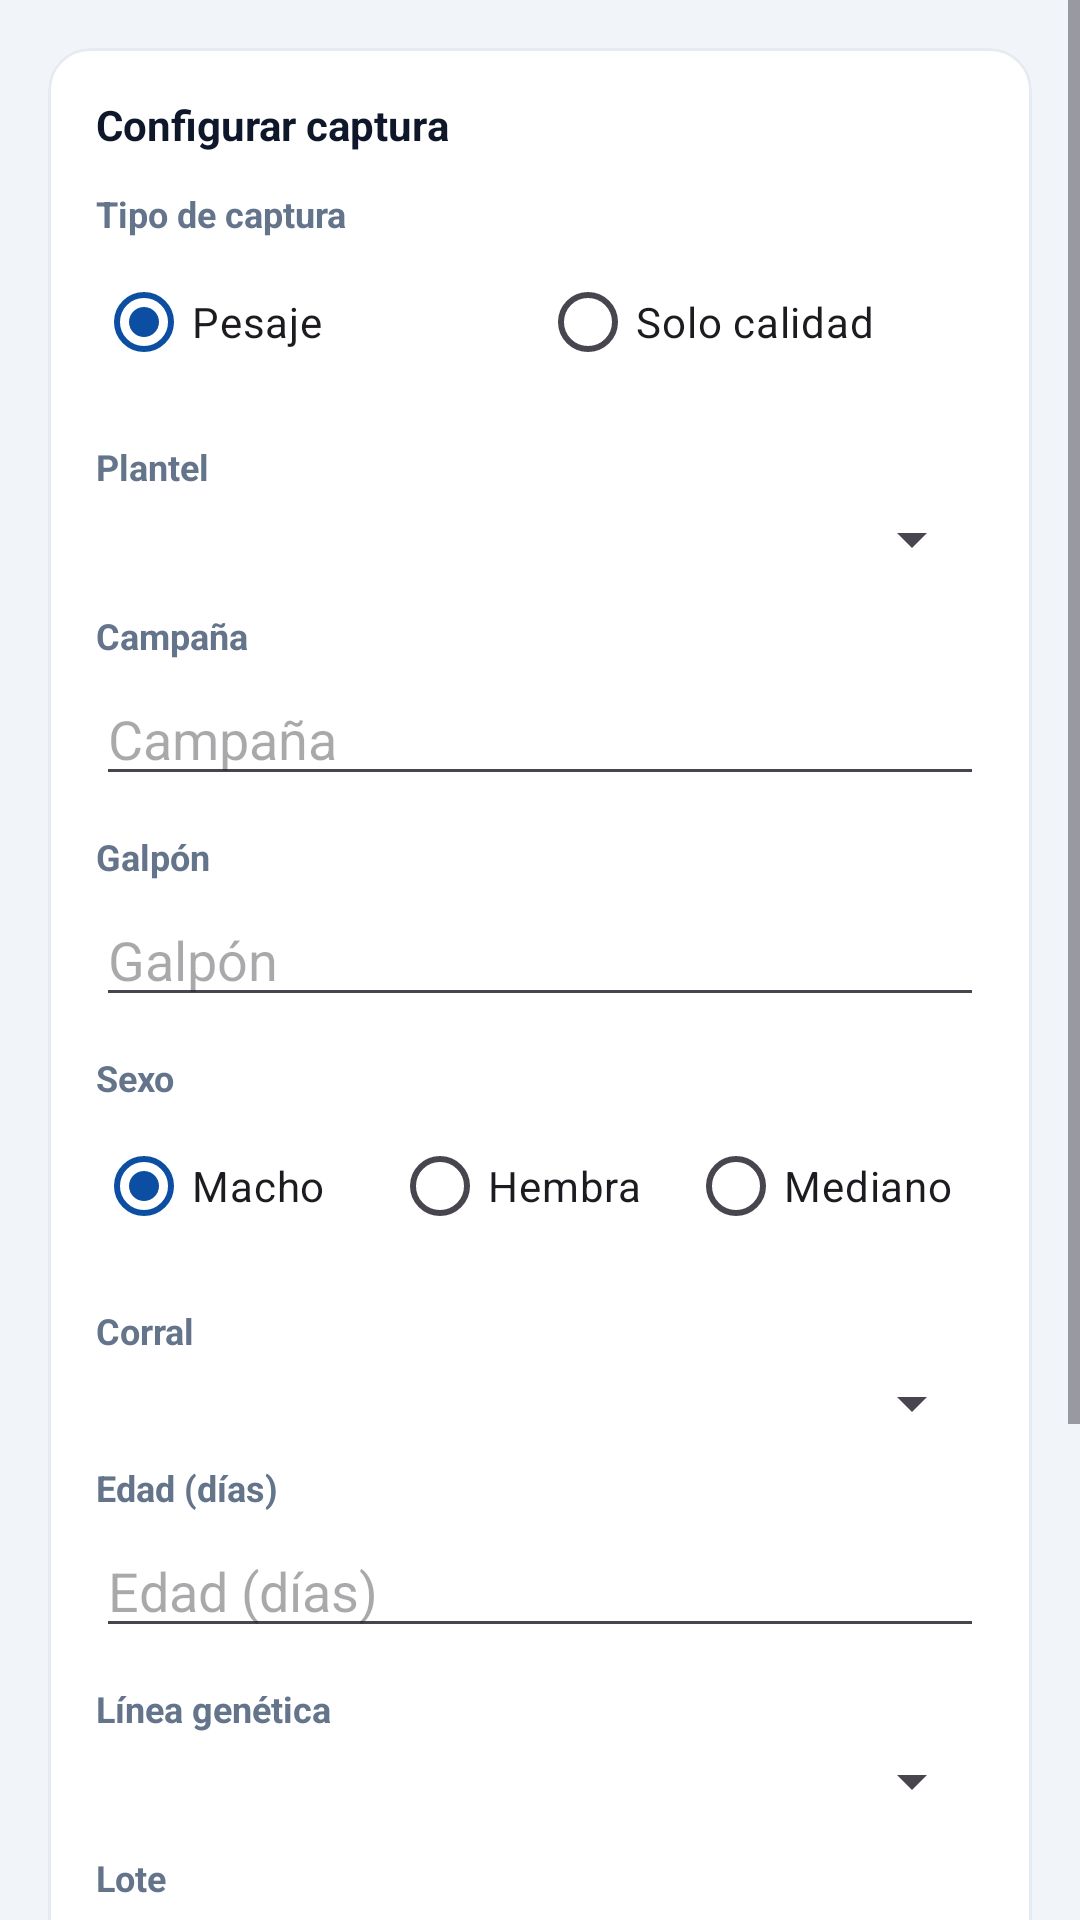

This screen was rendered from an Android layout file. Write that file and the resources it references.
<!-- AndroidManifest.xml: application theme Theme.BasculaRangerTest -->
<!-- res/layout/fragment_capture_setup.xml -->
<?xml version="1.0" encoding="utf-8"?>
<ScrollView xmlns:android="http://schemas.android.com/apk/res/android"
    android:layout_width="match_parent"
    android:layout_height="match_parent"
    android:background="@color/sf_bg">

    <LinearLayout
        android:layout_width="match_parent"
        android:layout_height="wrap_content"
        android:orientation="vertical"
        android:padding="16dp">

    <com.google.android.material.card.MaterialCardView
        style="@style/SfCard"
        android:layout_width="match_parent"
        android:layout_height="wrap_content">

    <LinearLayout
        android:layout_width="match_parent"
        android:layout_height="wrap_content"
        android:orientation="vertical"
        android:padding="16dp">

        <TextView
            android:layout_width="wrap_content"
            android:layout_height="wrap_content"
            style="@style/SfSectionTitle"
            android:text="@string/title_capture_setup" />

        <TextView
            style="@style/SfFieldLabel"
            android:layout_width="match_parent"
            android:layout_height="wrap_content"
            android:text="@string/label_tipo_captura"
            android:layout_marginBottom="4dp" />

        <RadioGroup
            android:id="@+id/radioGroupModo"
            android:layout_width="match_parent"
            android:layout_height="wrap_content"
            android:orientation="horizontal"
            android:layout_marginBottom="16dp">

            <RadioButton
                android:id="@+id/radioModoPesaje"
                android:layout_width="0dp"
                android:layout_height="wrap_content"
                android:layout_weight="1"
                android:text="@string/modo_pesaje"
                android:checked="true" />

            <RadioButton
                android:id="@+id/radioModoCalidad"
                android:layout_width="0dp"
                android:layout_height="wrap_content"
                android:layout_weight="1"
                android:text="@string/modo_solo_calidad" />
        </RadioGroup>

        <TextView
            style="@style/SfFieldLabel"
            android:layout_width="match_parent"
            android:layout_height="wrap_content"
            android:text="@string/label_plantel" />

        <Spinner
            android:id="@+id/spinnerPlantel"
            android:layout_width="match_parent"
            android:layout_height="wrap_content"
            android:layout_marginBottom="12dp" />

        
        <TextView
            style="@style/SfFieldLabel"
            android:layout_width="match_parent"
            android:layout_height="wrap_content"
            android:text="@string/label_campania" />

        <EditText
            android:id="@+id/editCampania"
            android:layout_width="match_parent"
            android:layout_height="wrap_content"
            android:hint="@string/label_campania"
            android:layout_marginBottom="12dp" />

        <TextView
            style="@style/SfFieldLabel"
            android:layout_width="match_parent"
            android:layout_height="wrap_content"
            android:text="@string/label_galpon" />

        <EditText
            android:id="@+id/editGalpon"
            android:layout_width="match_parent"
            android:layout_height="wrap_content"
            android:hint="@string/label_galpon"
            android:layout_marginBottom="12dp" />

        <TextView
            style="@style/SfFieldLabel"
            android:layout_width="match_parent"
            android:layout_height="wrap_content"
            android:text="@string/label_sexo"
            android:layout_marginBottom="4dp" />

        <RadioGroup
            android:id="@+id/radioGroupCategoria"
            android:layout_width="match_parent"
            android:layout_height="wrap_content"
            android:orientation="horizontal"
            android:layout_marginBottom="16dp">

            <RadioButton
                android:id="@+id/radioMacho"
                android:layout_width="0dp"
                android:layout_height="wrap_content"
                android:layout_weight="1"
                android:text="@string/categoria_macho"
                android:checked="true" />

            <RadioButton
                android:id="@+id/radioHembra"
                android:layout_width="0dp"
                android:layout_height="wrap_content"
                android:layout_weight="1"
                android:text="@string/categoria_hembra" />

            <RadioButton
                android:id="@+id/radioMediano"
                android:layout_width="0dp"
                android:layout_height="wrap_content"
                android:layout_weight="1"
                android:text="@string/categoria_mediano" />
        </RadioGroup>

        <TextView
            style="@style/SfFieldLabel"
            android:layout_width="match_parent"
            android:layout_height="wrap_content"
            android:text="@string/label_corral" />

        
        <Spinner
            android:id="@+id/spinnerCorral"
            android:layout_width="match_parent"
            android:layout_height="wrap_content"
            android:layout_marginBottom="8dp" />

        <EditText
            android:id="@+id/editCorralOtro"
            android:layout_width="match_parent"
            android:layout_height="wrap_content"
            android:hint="@string/label_corral_otro"
            android:visibility="gone"
            android:layout_marginBottom="8dp" />

        <TextView
            android:id="@+id/textCorralHechos"
            android:layout_width="match_parent"
            android:layout_height="wrap_content"
            android:textSize="12sp"
            android:textColor="@color/sf_green"
            android:visibility="gone"
            android:layout_marginBottom="16dp" />

        <TextView
            style="@style/SfFieldLabel"
            android:layout_width="match_parent"
            android:layout_height="wrap_content"
            android:text="@string/label_edad" />

        <EditText
            android:id="@+id/editEdad"
            android:layout_width="match_parent"
            android:layout_height="wrap_content"
            android:hint="@string/label_edad"
            android:inputType="number"
            android:layout_marginBottom="12dp" />

        <TextView
            style="@style/SfFieldLabel"
            android:layout_width="match_parent"
            android:layout_height="wrap_content"
            android:text="@string/label_linea"
            android:layout_marginBottom="4dp" />

        <Spinner
            android:id="@+id/spinnerLinea"
            android:layout_width="match_parent"
            android:layout_height="wrap_content"
            android:layout_marginBottom="12dp" />

        <TextView
            style="@style/SfFieldLabel"
            android:layout_width="match_parent"
            android:layout_height="wrap_content"
            android:text="@string/label_lote"
            android:layout_marginBottom="4dp" />

        <RadioGroup
            android:id="@+id/radioGroupLote"
            android:layout_width="match_parent"
            android:layout_height="wrap_content"
            android:orientation="horizontal"
            android:layout_marginBottom="16dp">

            <RadioButton
                android:id="@+id/radioLoteJ"
                android:layout_width="0dp"
                android:layout_height="wrap_content"
                android:layout_weight="1"
                android:text="@string/lote_j"
                android:checked="true" />

            <RadioButton
                android:id="@+id/radioLoteA"
                android:layout_width="0dp"
                android:layout_height="wrap_content"
                android:layout_weight="1"
                android:text="@string/lote_a" />
        </RadioGroup>

        <TextView
            style="@style/SfFieldLabel"
            android:layout_width="match_parent"
            android:layout_height="wrap_content"
            android:text="@string/label_n_aves_pesada"
            android:layout_marginBottom="4dp" />

        <Spinner
            android:id="@+id/spinnerNAvesPesada"
            android:layout_width="match_parent"
            android:layout_height="wrap_content"
            android:layout_marginBottom="16dp" />

        <com.google.android.material.button.MaterialButton
            android:id="@+id/buttonStartCapture"
            style="@style/SfButtonPrimary"
            android:layout_width="match_parent"
            android:layout_height="wrap_content"
            android:text="@string/action_start_capture" />

        <ProgressBar
            android:id="@+id/progressSetup"
            style="?android:attr/progressBarStyleSmall"
            android:layout_width="wrap_content"
            android:layout_height="wrap_content"
            android:layout_marginTop="12dp"
            android:visibility="gone" />

        <TextView
            android:id="@+id/textSetupError"
            android:layout_width="match_parent"
            android:layout_height="wrap_content"
            android:textColor="@color/sf_red"
            android:layout_marginTop="12dp"
            android:visibility="gone" />

    </LinearLayout>
    </com.google.android.material.card.MaterialCardView>
    </LinearLayout>
</ScrollView>
<!-- resources referenced by this layout -->
<resources>
  <color name="sf_bg">#F1F5F9</color>
  <color name="sf_green">#16A34A</color>
  <color name="sf_red">#E2231A</color>
  <string name="action_start_capture">Comenzar captura</string>
  <string name="categoria_hembra">Hembra</string>
  <string name="categoria_macho">Macho</string>
  <string name="categoria_mediano">Mediano</string>
  <string name="label_campania">Campaña</string>
  <string name="label_corral">Corral</string>
  <string name="label_corral_otro">Escribe el corral</string>
  <string name="label_edad">Edad (días)</string>
  <string name="label_galpon">Galpón</string>
  <string name="label_linea">Línea genética</string>
  <string name="label_lote">Lote</string>
  <string name="label_n_aves_pesada">N° aves por pesada</string>
  <string name="label_plantel">Plantel</string>
  <string name="label_sexo">Sexo</string>
  <string name="label_tipo_captura">Tipo de captura</string>
  <string name="lote_a">A — Adulto</string>
  <string name="lote_j">J — Joven</string>
  <string name="modo_pesaje">Pesaje</string>
  <string name="modo_solo_calidad">Solo calidad</string>
  <string name="title_capture_setup">Configurar captura</string>
  <style name="SfButtonPrimary" parent="Widget.Material3.Button">
          <item name="android:textSize">15sp</item>
          <item name="android:textStyle">bold</item>
          <item name="android:paddingTop">14dp</item>
          <item name="android:paddingBottom">14dp</item>
          <item name="backgroundTint">@color/sf_blue</item>
          <item name="android:textColor">@color/sf_white</item>
          <item name="cornerRadius">12dp</item>
      </style>
  <style name="SfCard" parent="Widget.Material3.CardView.Outlined">
          <item name="cardBackgroundColor">@color/sf_white</item>
          <item name="cardCornerRadius">14dp</item>
          <item name="cardElevation">0dp</item>
          <item name="strokeColor">@color/sf_line</item>
          <item name="strokeWidth">1dp</item>
          <item name="android:layout_marginBottom">12dp</item>
      </style>
  <style name="SfFieldLabel">
          <item name="android:textSize">12sp</item>
          <item name="android:textStyle">bold</item>
          <item name="android:textColor">@color/sf_muted</item>
          <item name="android:layout_marginBottom">4dp</item>
      </style>
  <style name="SfSectionTitle">
          <item name="android:textSize">14sp</item>
          <item name="android:textStyle">bold</item>
          <item name="android:textColor">@color/sf_ink</item>
          <item name="android:layout_marginBottom">12dp</item>
      </style>
  <style name="Theme.BasculaRangerTest" parent="Theme.Material3.DayNight.NoActionBar">
          <item name="colorPrimary">@color/sf_blue</item>
          <item name="colorOnPrimary">@color/sf_white</item>
          <item name="colorPrimaryContainer">@color/sf_blue_container</item>
          <item name="colorOnPrimaryContainer">@color/sf_blue_deep</item>
          <item name="colorSecondary">@color/sf_blue_deep</item>
          <item name="colorOnSecondary">@color/sf_white</item>
          <item name="colorSecondaryContainer">@color/sf_cyan</item>
          <item name="colorOnSecondaryContainer">@color/sf_blue_deep</item>
          <item name="colorError">@color/sf_red</item>
          <item name="android:statusBarColor">@color/sf_blue_deep</item>
          <item name="android:windowLightStatusBar" tools:targetApi="23">false</item>
      </style>
  <color name="sf_blue">#0B4EA2</color>
  <color name="sf_white">#FFFFFF</color>
  <color name="sf_line">#E6EBF2</color>
  <color name="sf_muted">#64748B</color>
  <color name="sf_ink">#0F172A</color>
  <color name="sf_blue_container">#E3ECF8</color>
  <color name="sf_blue_deep">#002F86</color>
  <color name="sf_cyan">#A6DCEA</color>
</resources>
